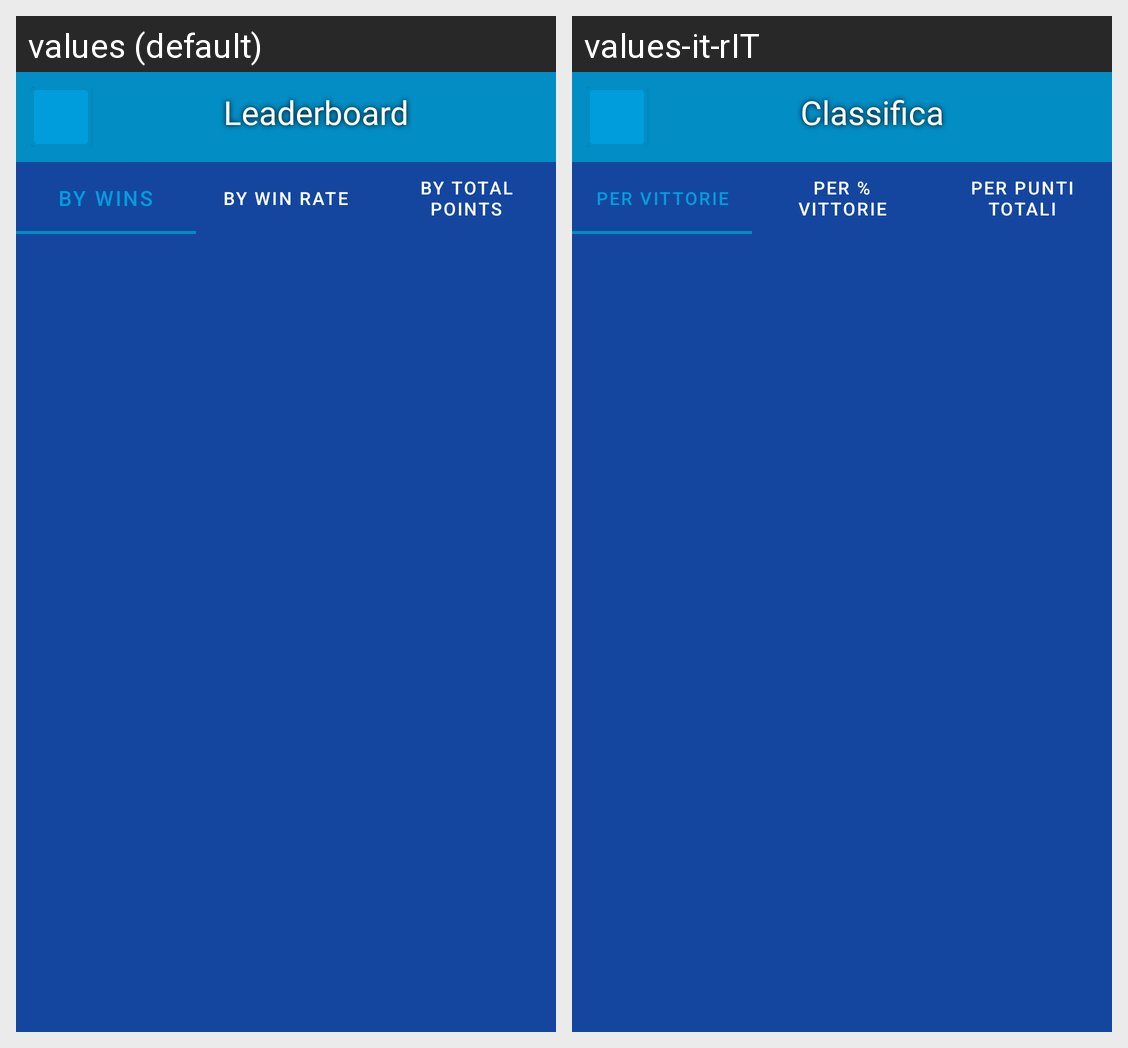

Locale-by-locale string values for the Android screen shown in this grid:
Android screen res/layout/activity_leaderboard.xml rendered under 2 locales, left to right: values (default), values-it-rIT. Device: Nexus 5 (rendered at 1080×1920; each locale shown at half size, 540×960, under a caption strip naming it); theme AppTheme.
Strings drawn on this screen, with the default value and each locale's value (text and hints the layout hard-codes, and strings that could not be matched under every locale, appear in the picture but are not listed):

leaderboard
  values: Leaderboard
  values-it-rIT: Classifica

per_vittorie
  values: By wins
  values-it-rIT: Per vittorie

per_rateo
  values: By win rate
  values-it-rIT: Per % vittorie

by_total_points
  values: By Total Points
  values-it-rIT: Per punti totali
